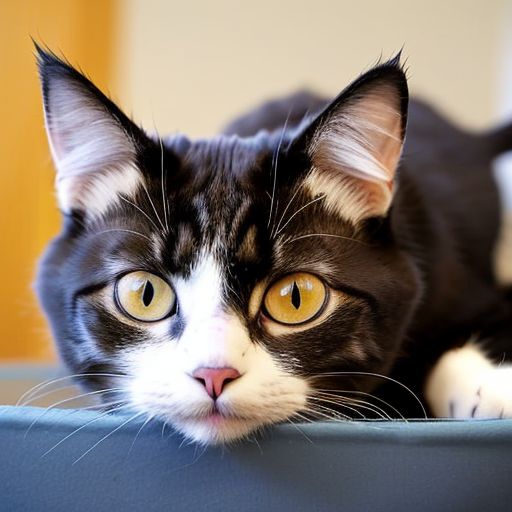
Generation parameters embedded in this image by AUTOMATIC1111 Stable Diffusion web UI or a fork of it (Forge, ...) (PNG 'parameters' text chunk):
amateur picture of a cat taken from a phone
Negative prompt: nsfw, nude, hands, phone, hand
Steps: 20, Sampler: DPM++ 2M SDE Karras, CFG scale: 7, Seed: 4221677885, Size: 512x512, Model hash: 661697d235, Model: cyberrealistic_v30, Version: v1.3.2